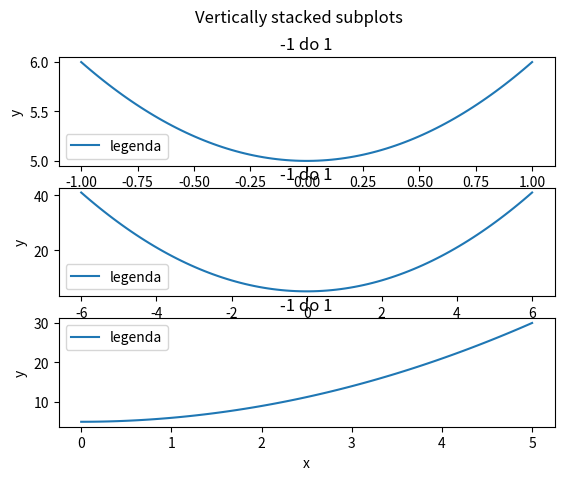

Here is the Python script that generated this plot:
import matplotlib.pyplot as plt
import numpy as np

# [redacted]

def fun(x):
   return x**2+5
	

x = np.linspace(-1,1,100)
y = fun(x)


fig, axs = plt.subplots(3)
fig.suptitle('Vertically stacked subplots')
axs[0].plot(x, y)
axs[0].set_title('-1 do 1')
axs[0].set_ylabel('y')
axs[0].set_xlabel('x')
axs[0].legend(['legenda'])
x = np.linspace(-6,6,100)
y = fun(x)
axs[1].plot(x, y)
axs[1].set_title('-1 do 1')
axs[1].set_xlabel('x')
axs[1].set_ylabel('y')
axs[1].legend(['legenda'])
x = np.linspace(0,5,100)
y = fun(x)
axs[2].plot(x,y)
axs[2].set_title('-1 do 1')
axs[2].set_xlabel('x')
axs[2].set_ylabel('y')
axs[2].legend(['legenda'])

plt.show()
